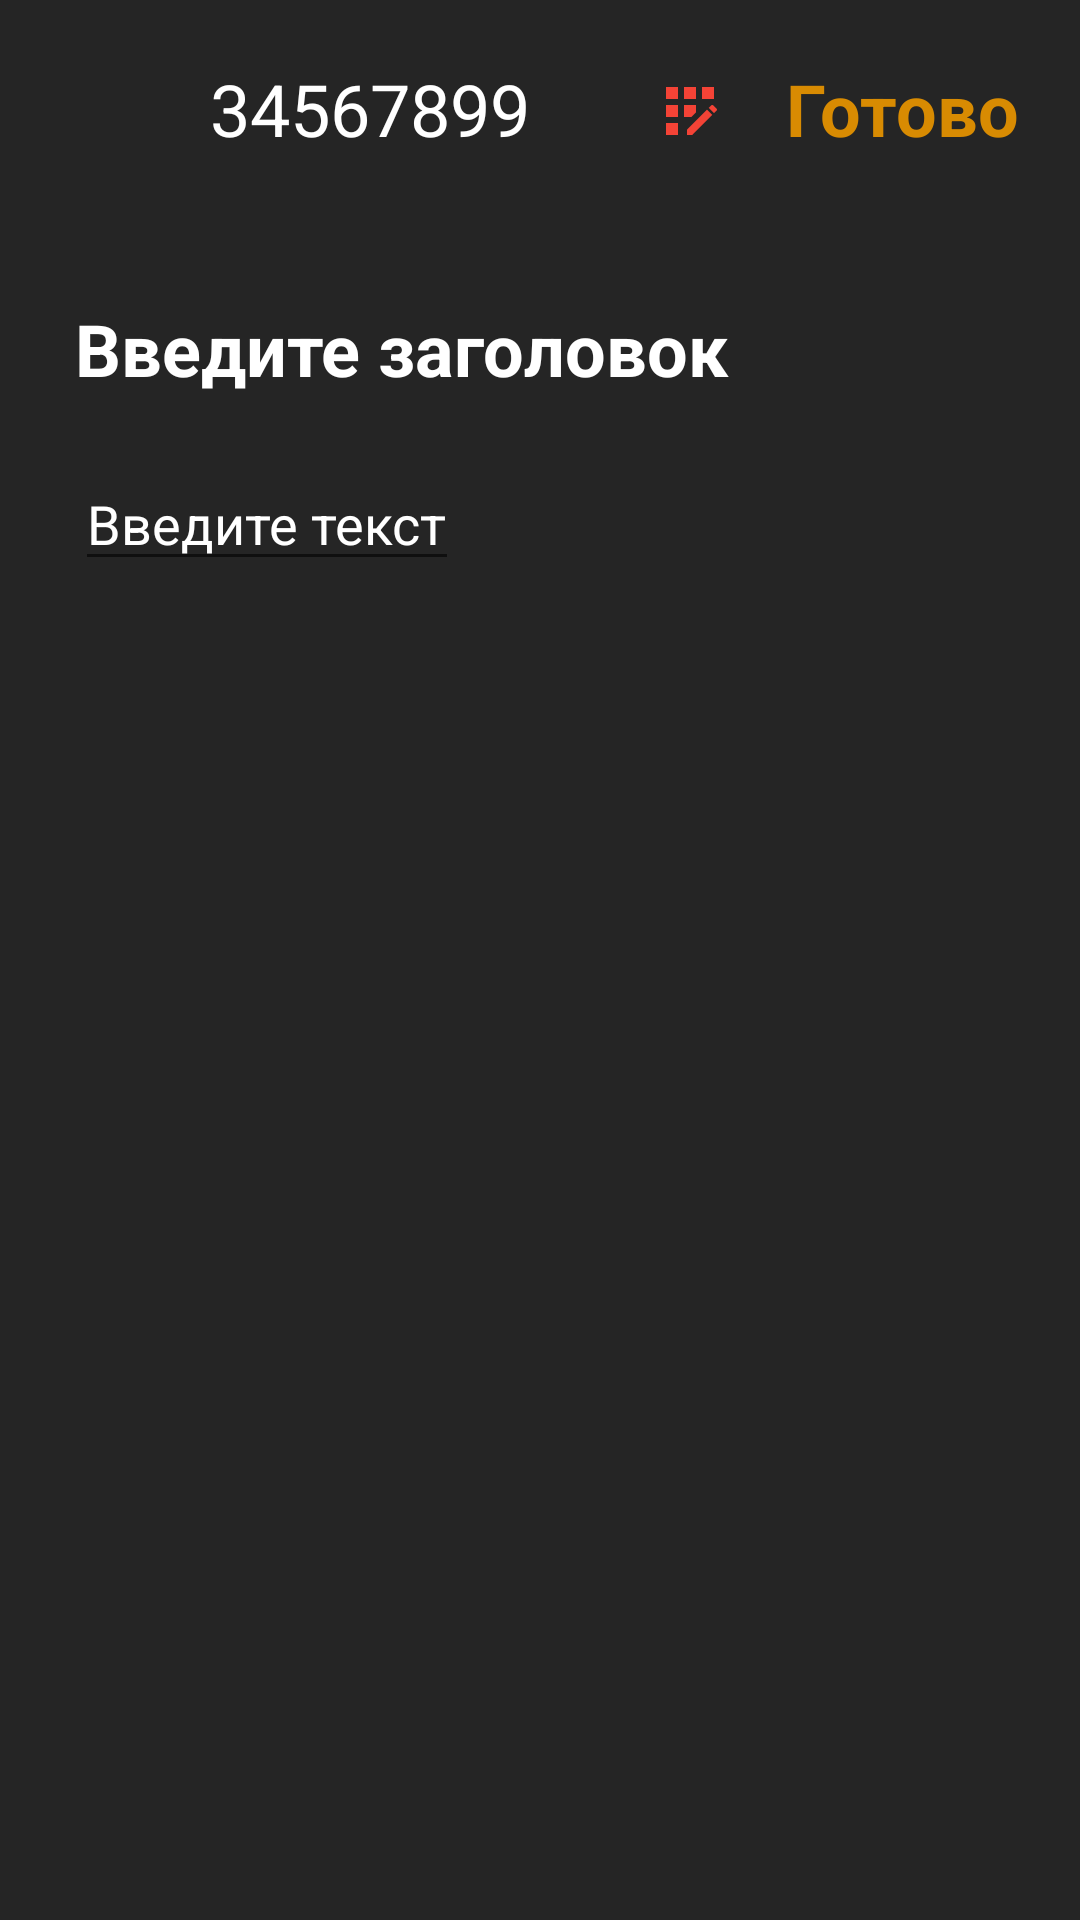

Android layout source for this screen:
<!-- AndroidManifest.xml: application theme Theme.KotlinHW3 -->
<!-- res/layout/fragment_detail_note.xml -->
<?xml version="1.0" encoding="utf-8"?>
<androidx.constraintlayout.widget.ConstraintLayout xmlns:android="http://schemas.android.com/apk/res/android"
    xmlns:app="http://schemas.android.com/apk/res-auto"
    xmlns:tools="http://schemas.android.com/tools"
    android:layout_width="match_parent"
    android:layout_height="match_parent"
    android:background="#252525"
    tools:context=".ui.fragment.note.DetailNoteFragment">

    <EditText
        android:id="@+id/title"
        android:layout_width="wrap_content"
        android:layout_height="wrap_content"
        android:layout_marginStart="25dp"
        android:layout_marginTop="100dp"
        android:background="@android:color/transparent"
        android:hint="Введите заголовок"
        android:textColor="@color/white"
        android:textColorHint="@color/white"
        android:textSize="24sp"
        android:textStyle="bold"
        app:layout_constraintStart_toStartOf="parent"
        app:layout_constraintTop_toTopOf="parent" />

    <TextView
        android:id="@+id/save"
        android:layout_width="wrap_content"
        android:layout_height="wrap_content"
        android:layout_margin="20dp"
        android:text="Готово"
        android:textColor="#D88B02"
        android:textSize="24sp"
        android:textStyle="bold"
        app:layout_constraintEnd_toEndOf="parent"
        app:layout_constraintTop_toTopOf="parent" />

    <ImageView
        android:id="@+id/im_back"
        android:layout_width="40dp"
        android:layout_height="40dp"
        android:layout_margin="20dp"
        android:src="@drawable/arrow_back"
        app:layout_constraintStart_toStartOf="parent"
        app:layout_constraintTop_toTopOf="parent" />

    <EditText
        android:id="@+id/text"
        android:layout_width="wrap_content"
        android:layout_height="wrap_content"
        android:layout_marginTop="20dp"
        android:hint="Введите текст"
        android:textColorHint="@color/white"
        app:layout_constraintStart_toStartOf="@id/title"
        app:layout_constraintTop_toBottomOf="@id/title" />

    <TextView
        android:layout_width="wrap_content"
        android:layout_height="wrap_content"
        android:id="@+id/tvDate"
        android:text="34567899"
        android:textColor="@color/white"
        android:textSize="24sp"
        app:layout_constraintTop_toTopOf="@id/im_back"
        app:layout_constraintStart_toEndOf="@id/im_back"
        android:layout_marginStart="10dp"/>

    <ImageView
        android:id="@+id/ivColor"
        android:layout_marginEnd="20dp"
        android:layout_marginTop="25dp"
        app:layout_constraintEnd_toStartOf="@id/save"
        app:layout_constraintTop_toTopOf="parent"
        android:src="@drawable/klklklkl"
        android:layout_width="wrap_content"
        android:layout_height="wrap_content"/>

</androidx.constraintlayout.widget.ConstraintLayout>
<!-- resources referenced by this layout -->
<resources>
  <color name="white">#FFFFFFFF</color>
  <!-- drawable klklklkl (drawable) -->
  <vector xmlns:android="http://schemas.android.com/apk/res/android" android:height="24dp" android:tint="#F44336" android:viewportHeight="24" android:viewportWidth="24" android:width="24dp">
        
      <path android:fillColor="@android:color/white" android:pathData="M10,4h4v4h-4z"/>
        
      <path android:fillColor="@android:color/white" android:pathData="M4,16h4v4h-4z"/>
        
      <path android:fillColor="@android:color/white" android:pathData="M4,10h4v4h-4z"/>
        
      <path android:fillColor="@android:color/white" android:pathData="M4,4h4v4h-4z"/>
        
      <path android:fillColor="@android:color/white" android:pathData="M14,12.42l0,-2.42l-4,0l0,4l2.42,0z"/>
        
      <path android:fillColor="@android:color/white" android:pathData="M20.88,11.29l-1.17,-1.17c-0.16,-0.16 -0.42,-0.16 -0.58,0L18.25,11L20,12.75l0.88,-0.88C21.04,11.71 21.04,11.45 20.88,11.29z"/>
        
      <path android:fillColor="@android:color/white" android:pathData="M11,18.25l0,1.75l1.75,0l6.67,-6.67l-1.75,-1.75z"/>
        
      <path android:fillColor="@android:color/white" android:pathData="M16,4h4v4h-4z"/>
      
  </vector>
  <style name="Theme.KotlinHW3" parent="Base.Theme.KotlinHW3" />
  <style name="Base.Theme.KotlinHW3" parent="Theme.MaterialComponents.DayNight.NoActionBar.Bridge">
          
          
      </style>
</resources>
